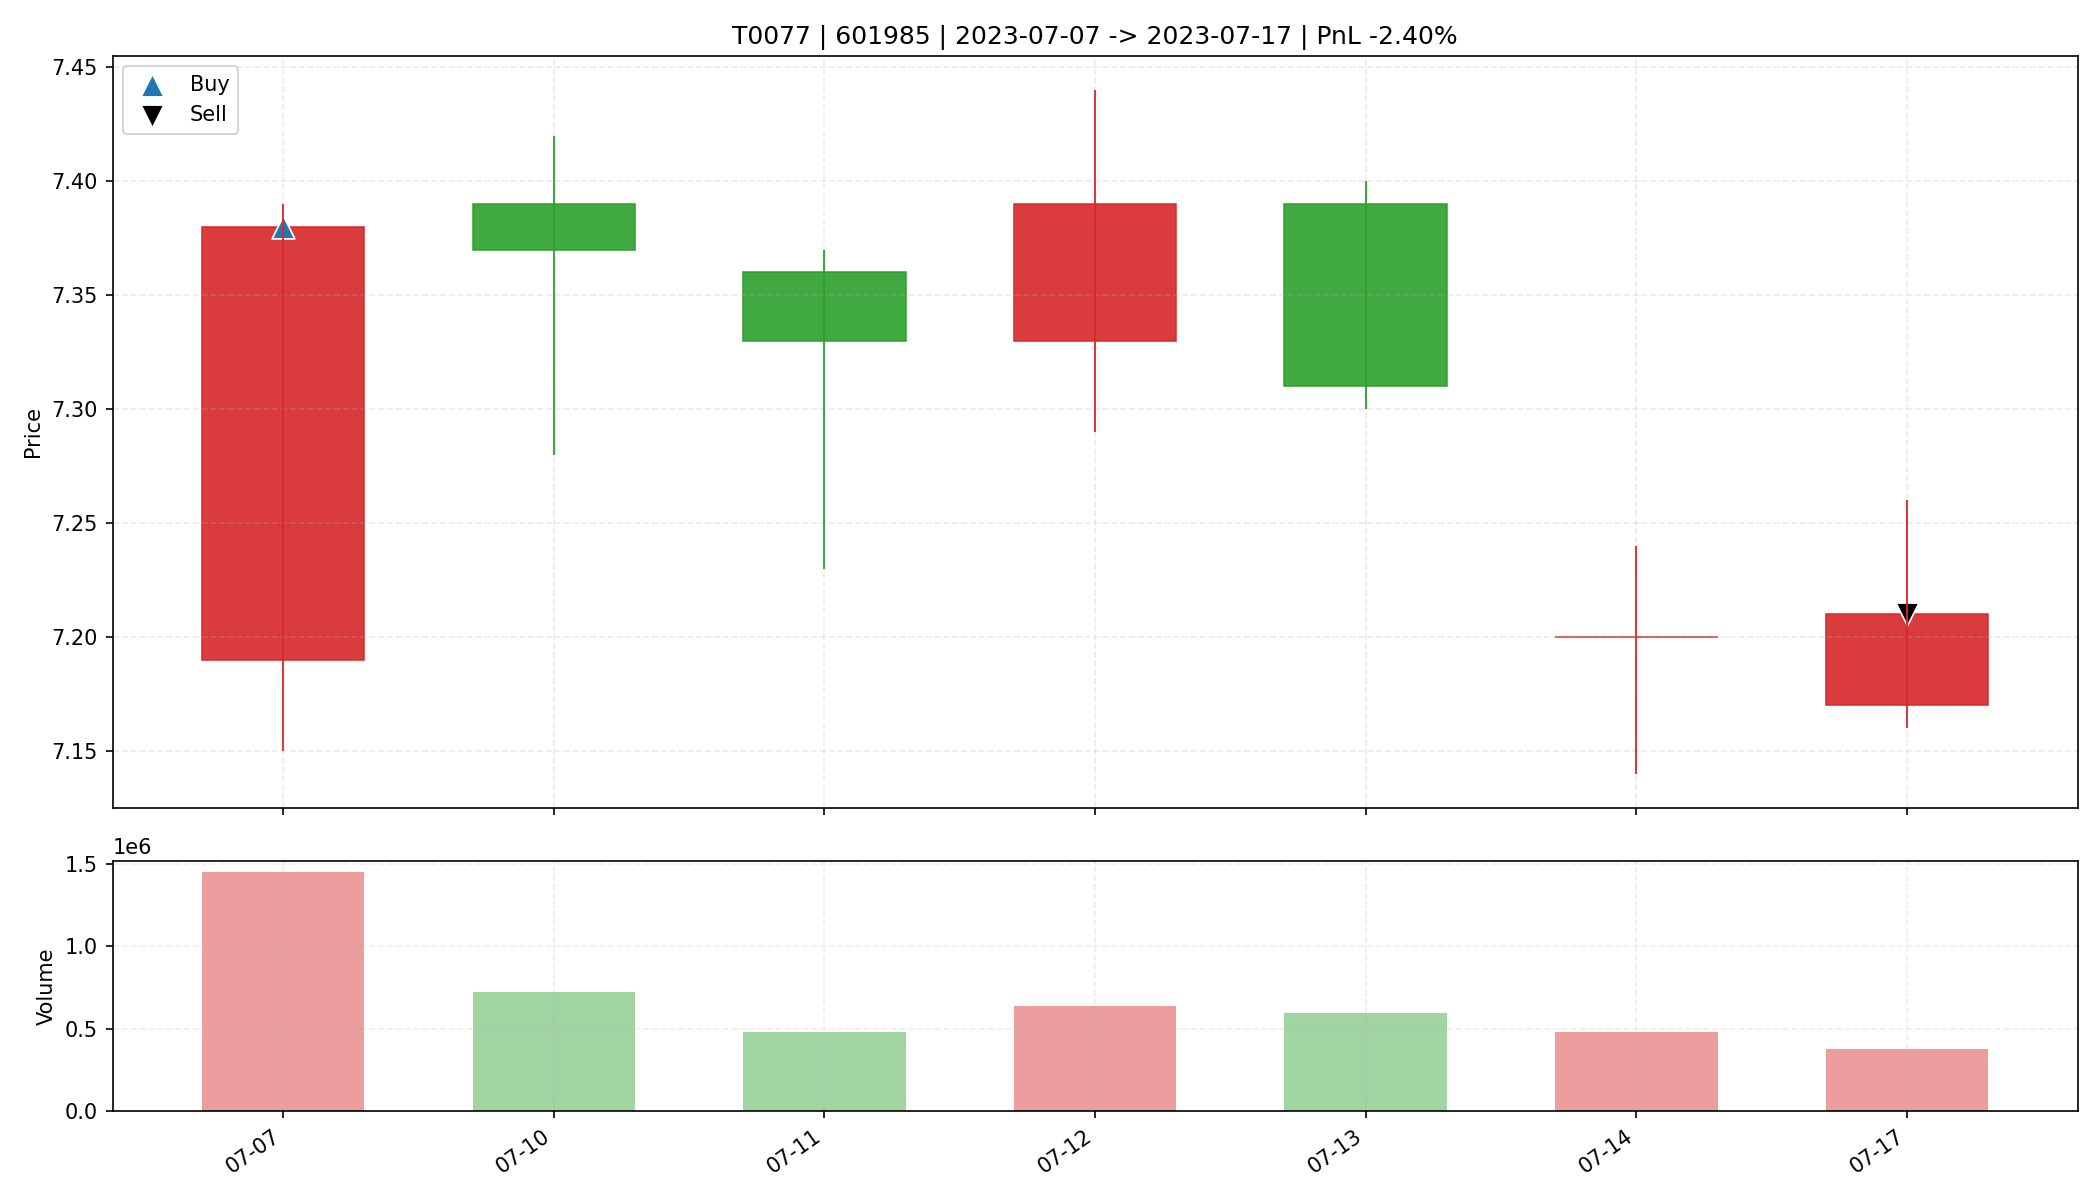

Values plotted in this chart, from the file beside it:
date, open, high, low, close, amount, volume, trade_id, code, buy_date, sell_date, buy_price, sell_price, matched_shares, buy_reason, sell_reason, sell_profit_pct, sell_hold_days, is_buy_day, is_sell_day, holding_day_index
2023-07-07, 7.19, 7.39, 7.15, 7.38, 1059773120, 1448775, T0077, 601985, 2023-07-07, 2023-07-17, 7.38, 7.21, 4400, 前10日振幅7.1%, 阳线涨幅2.6%, 突破均线, 温和放量1.9倍, MA…, 跌破MA10, -2.401, 6.0, True, False, 0
2023-07-10, 7.39, 7.42, 7.28, 7.37, 532325120, 724588, T0077, 601985, 2023-07-07, 2023-07-17, 7.38, 7.21, 4400, 前10日振幅7.1%, 阳线涨幅2.6%, 突破均线, 温和放量1.9倍, MA…, 跌破MA10, -2.401, 6.0, False, False, 1
2023-07-11, 7.36, 7.37, 7.23, 7.33, 351783328, 481617, T0077, 601985, 2023-07-07, 2023-07-17, 7.38, 7.21, 4400, 前10日振幅7.1%, 阳线涨幅2.6%, 突破均线, 温和放量1.9倍, MA…, 跌破MA10, -2.401, 6.0, False, False, 2
2023-07-12, 7.33, 7.44, 7.29, 7.39, 470848000, 637518, T0077, 601985, 2023-07-07, 2023-07-17, 7.38, 7.21, 4400, 前10日振幅7.1%, 阳线涨幅2.6%, 突破均线, 温和放量1.9倍, MA…, 跌破MA10, -2.401, 6.0, False, False, 3
2023-07-13, 7.39, 7.4, 7.3, 7.31, 437403904, 596331, T0077, 601985, 2023-07-07, 2023-07-17, 7.38, 7.21, 4400, 前10日振幅7.1%, 阳线涨幅2.6%, 突破均线, 温和放量1.9倍, MA…, 跌破MA10, -2.401, 6.0, False, False, 4
2023-07-14, 7.2, 7.24, 7.14, 7.2, 343931360, 478486, T0077, 601985, 2023-07-07, 2023-07-17, 7.38, 7.21, 4400, 前10日振幅7.1%, 阳线涨幅2.6%, 突破均线, 温和放量1.9倍, MA…, 跌破MA10, -2.401, 6.0, False, False, 5
2023-07-17, 7.17, 7.26, 7.16, 7.21, 274604096, 380280, T0077, 601985, 2023-07-07, 2023-07-17, 7.38, 7.21, 4400, 前10日振幅7.1%, 阳线涨幅2.6%, 突破均线, 温和放量1.9倍, MA…, 跌破MA10, -2.401, 6.0, False, True, 6
